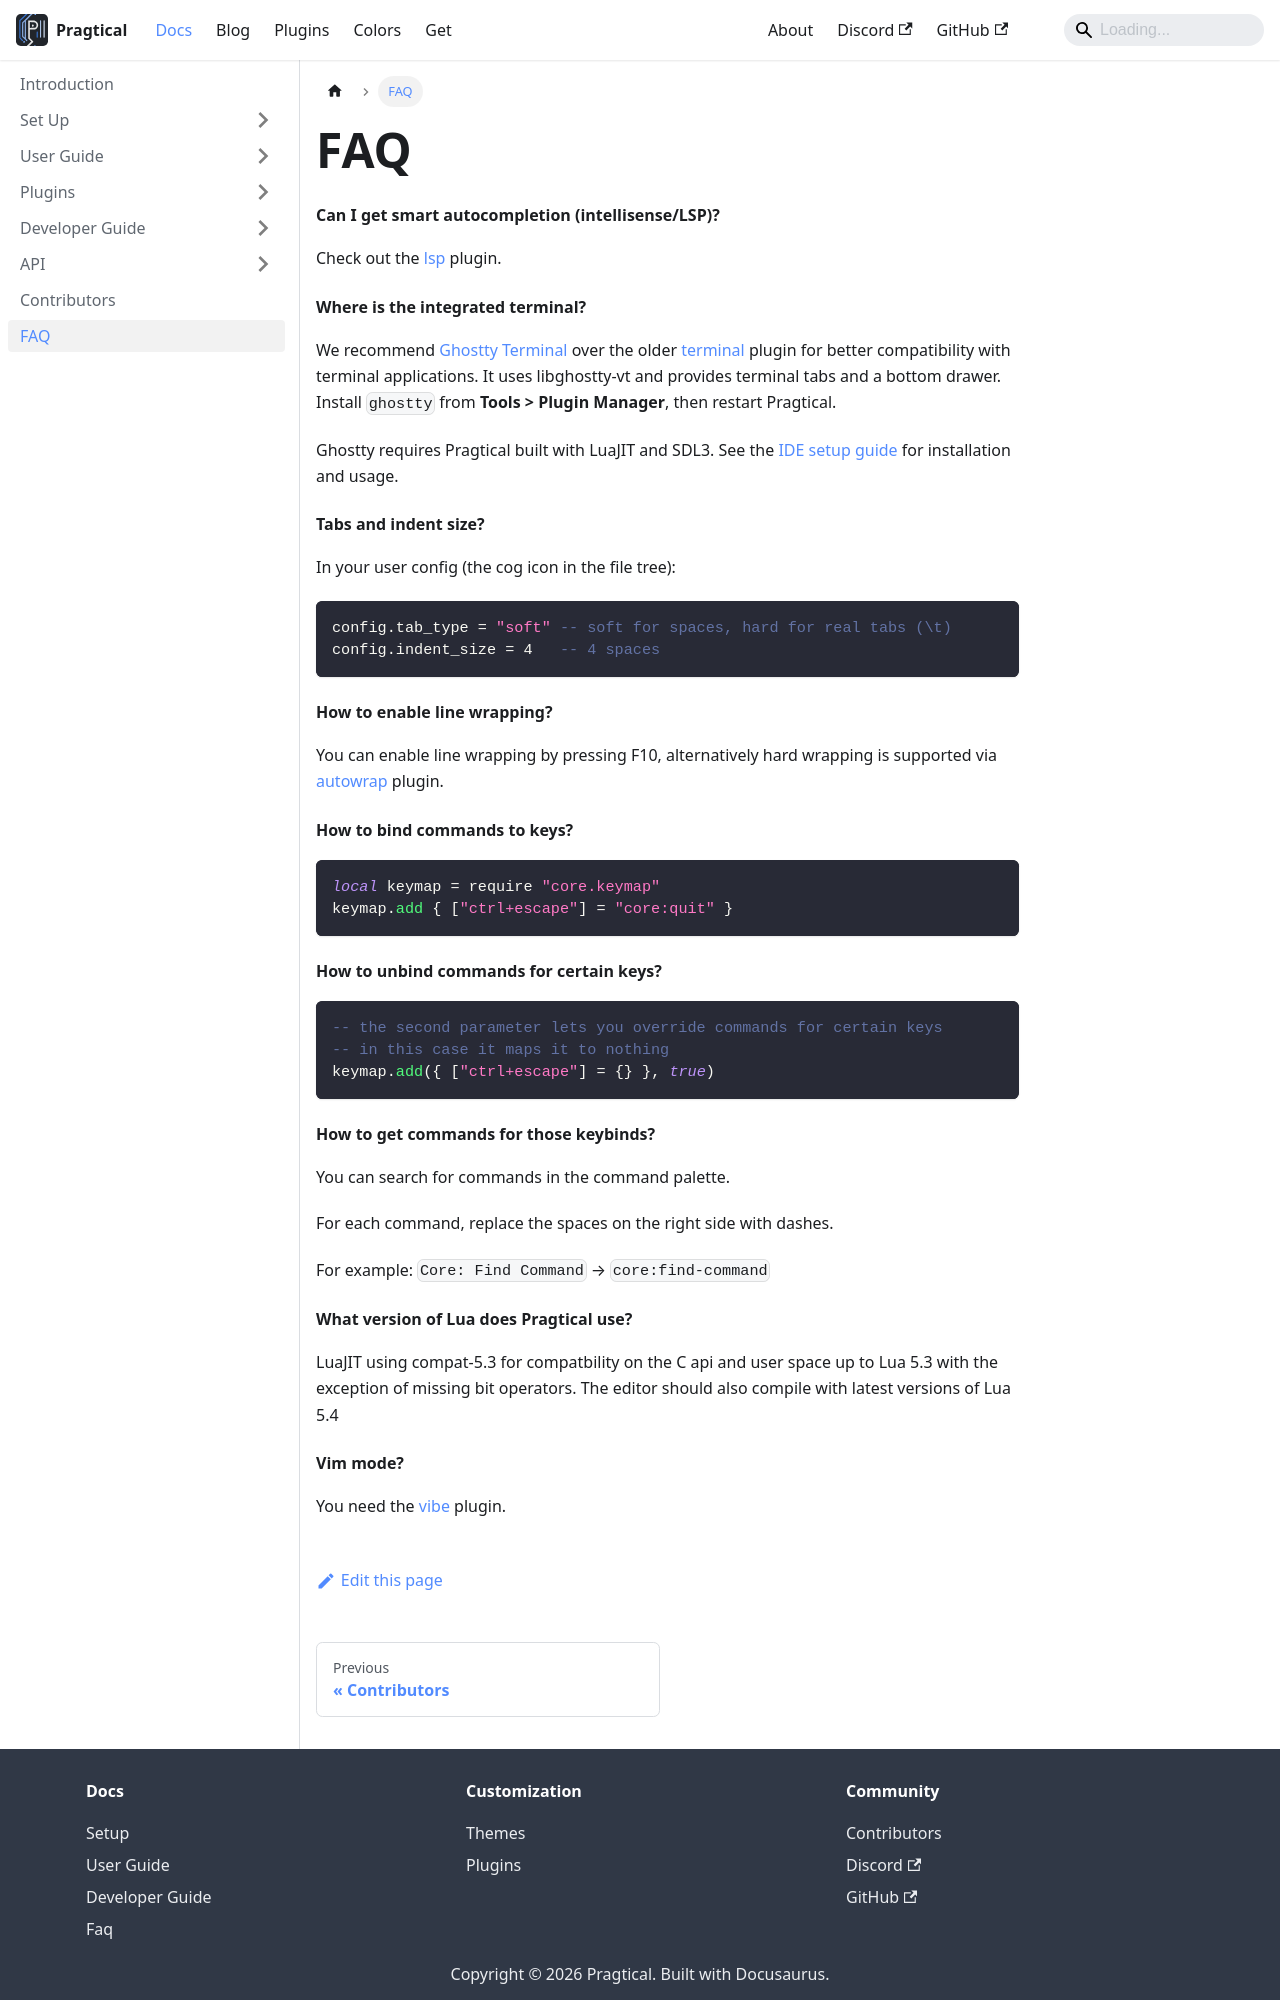

repository: pragtical/pragtical.github.io · page: docs/faq.html · generator: docusaurus

---
sidebar_position: 7
description: A list of frequently-asked questions.
---

# FAQ

#### Can I get smart autocompletion (intellisense/LSP)?

Check out the [lsp] plugin.

#### Where is the integrated terminal?

We recommend [Ghostty Terminal][ghostty] over the older [terminal] plugin for
better compatibility with terminal applications. It uses libghostty-vt and
provides terminal tabs and a bottom drawer. Install `ghostty` from **Tools >
Plugin Manager**, then restart Pragtical.

Ghostty requires Pragtical built with LuaJIT and SDL3. See the
[IDE setup guide](/docs/user-guide/ide-setup#integrated-terminal) for installation
and usage.

#### Tabs and indent size?

In your user config (the cog icon in the file tree):

```lua
config.tab_type = "soft" -- soft for spaces, hard for real tabs (\t)
config.indent_size = 4   -- 4 spaces
```

#### How to enable line wrapping?

You can enable line wrapping by pressing F10, alternatively hard wrapping is
supported via [autowrap] plugin.

#### How to bind commands to keys?

```lua
local keymap = require "core.keymap"
keymap.add { ["ctrl+escape"] = "core:quit" }
```

#### How to unbind commands for certain keys?

```lua
-- the second parameter lets you override commands for certain keys
-- in this case it maps it to nothing
keymap.add({ ["ctrl+escape"] = {} }, true)
```

#### How to get commands for those keybinds?

You can search for commands in the command palette.

For each command, replace the spaces on the right side with dashes.

For example: `Core: Find Command` → `core:find-command`

#### What version of Lua does Pragtical use?

LuaJIT using compat-5.3 for compatbility on the C api and user space
up to Lua 5.3 with the exception of missing bit operators. The editor
should also compile with latest versions of Lua 5.4
